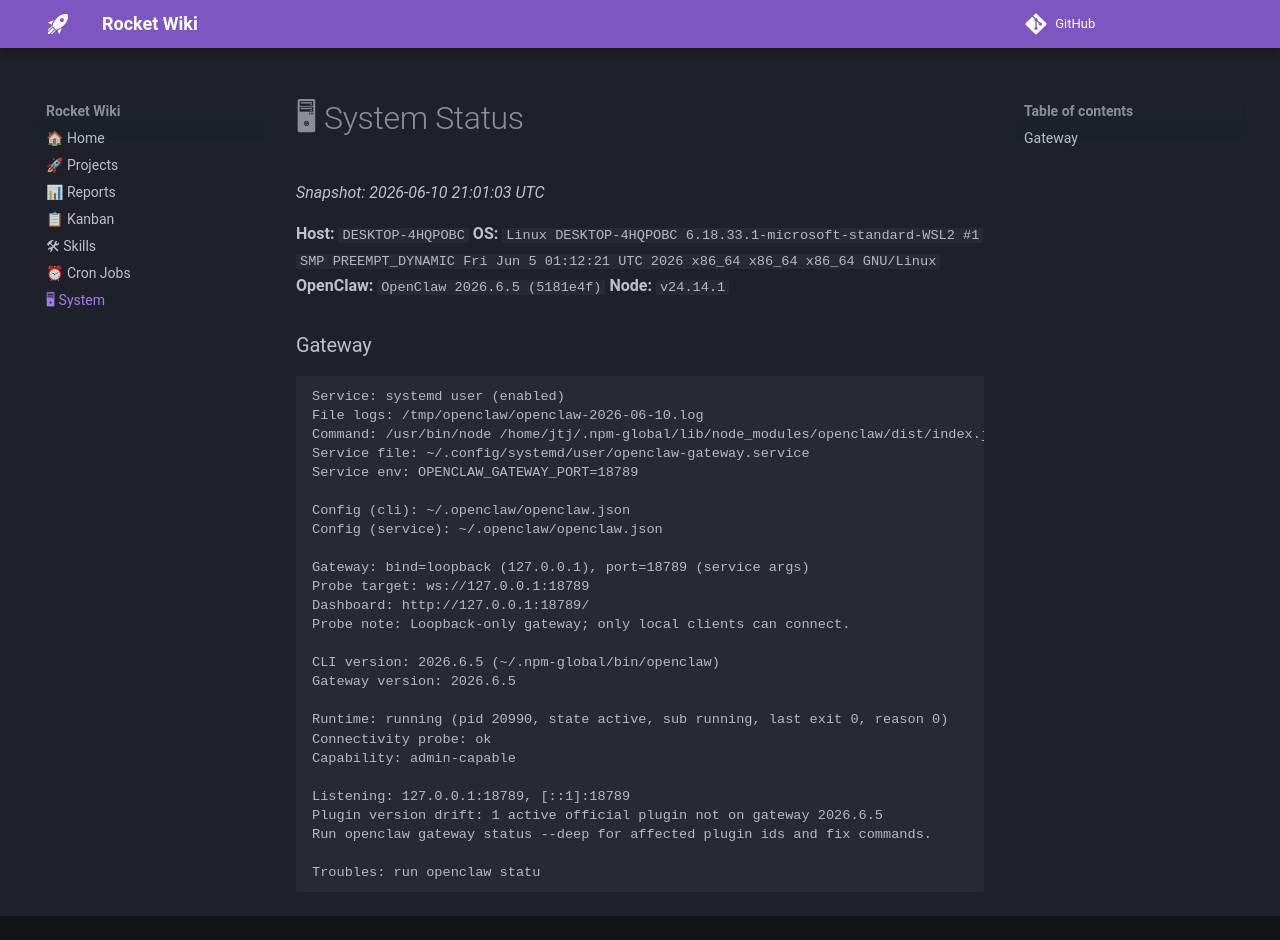

repository: Mega-JTJ/rocket-wiki · page: system/index.html · generator: mkdocs

# 🖥 System Status

*Snapshot: 2026-05-19 05:55:57 UTC*

**Host:** `DESKTOP-4HQPOBC`
**OS:** `Linux DESKTOP-4HQPOBC 6.6.114.1-microsoft-standard-WSL2 #1 SMP PREEMPT_DYNAMIC Mon Dec  1 20:46:23 UTC 2025 x86_64 x86_64 x86_64 GNU/Linux`
**OpenClaw:** `OpenClaw 2026.5.7 (eeef486)`
**Node:** `v24.14.1`

### Gateway
```
Service: systemd user (enabled)
File logs: /tmp/openclaw/openclaw-2026-05-19.log
Command: /usr/bin/node /home/jtj/.npm-global/lib/node_modules/openclaw/dist/index.js gateway --port 18789
Service file: ~/.config/systemd/user/openclaw-gateway.service
Service env: OPENCLAW_GATEWAY_PORT=18789

Config (cli): ~/.openclaw/openclaw.json
Config (service): ~/.openclaw/openclaw.json

Gateway: bind=loopback (127.0.0.1), port=18789 (service args)
Probe target: ws://127.0.0.1:18789
Dashboard: http://127.0.0.1:18789/
Probe note: Loopback-only gateway; only local clients can connect.

Runtime: running (pid 10957, state active, sub running, last exit 0, reason 0)
Connectivity probe: ok
Capability: admin-capable

Listening: 127.0.0.1:18789
Troubles: run openclaw status
Troubleshooting: https://docs.openclaw.ai/troubleshooting
```
